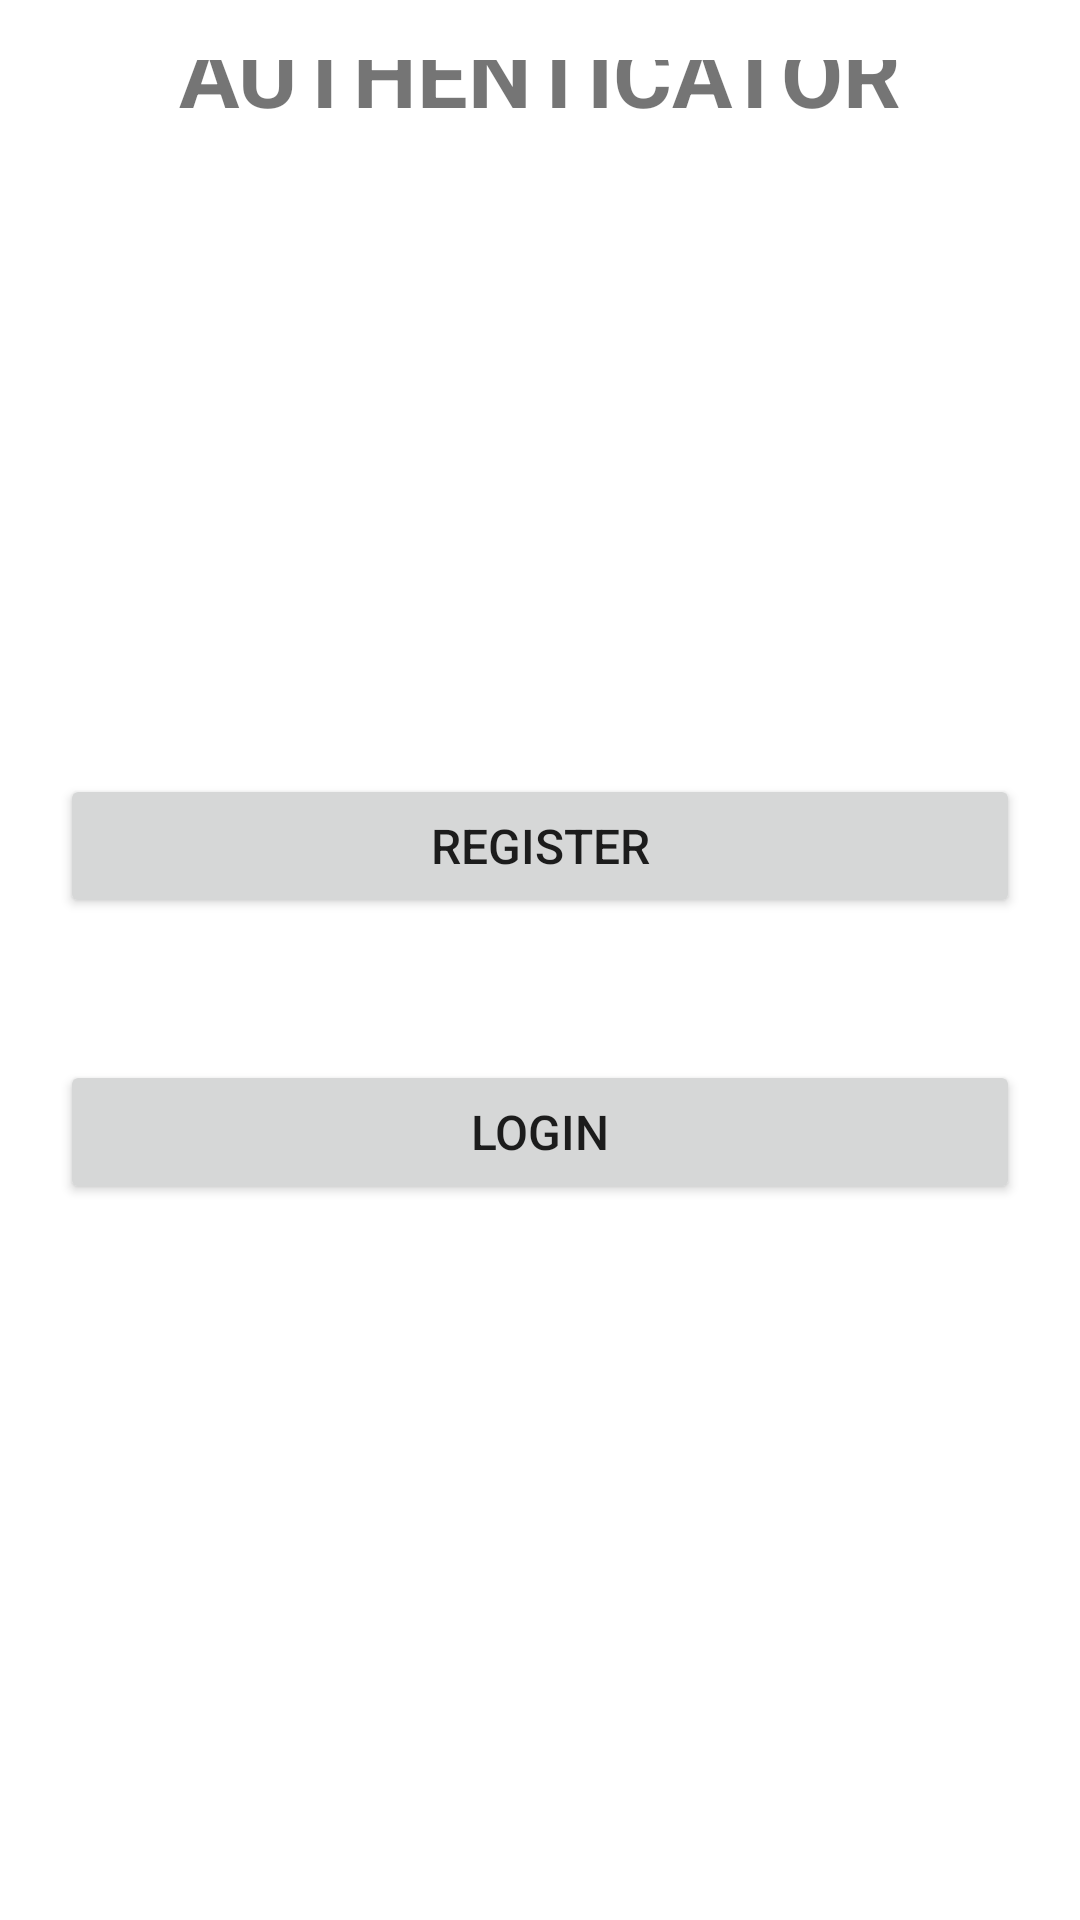

Here is an Android app screen rendered from its layout file. Give the layout XML and the strings, colors and styles it references.
<!-- AndroidManifest.xml: application theme Theme.Authenticator -->
<!-- res/layout/activity_main.xml -->
<?xml version="1.0" encoding="utf-8"?>
<androidx.constraintlayout.widget.ConstraintLayout xmlns:android="http://schemas.android.com/apk/res/android"
    xmlns:app="http://schemas.android.com/apk/res-auto"
    xmlns:tools="http://schemas.android.com/tools"
    android:layout_width="match_parent"
    android:layout_height="match_parent"
    android:padding="20dp"
    tools:context=".MainActivity">

    <TextView
        android:id="@+id/tVTitle"
        android:layout_width="wrap_content"
        android:layout_height="wrap_content"
        android:layout_marginBottom="576dp"
        android:text="@string/authenticator"
        android:textSize="30sp"
        android:textStyle="bold"
        app:layout_constraintBottom_toBottomOf="parent"
        app:layout_constraintEnd_toEndOf="parent"
        app:layout_constraintStart_toStartOf="parent" />

    <Button
        android:id="@+id/btnToRegister"
        android:layout_width="match_parent"
        android:layout_height="wrap_content"
        android:layout_marginBottom="20dp"
        android:text="@string/register"
        android:textSize="16sp"
        app:layout_constraintBottom_toTopOf="@+id/btnToLogin"
        app:layout_constraintEnd_toEndOf="parent"
        app:layout_constraintHorizontal_bias="0.6"
        app:layout_constraintStart_toStartOf="parent"
        app:layout_constraintTop_toTopOf="parent"
        app:layout_constraintVertical_bias="0.897" />

    <Button
        android:id="@+id/btnToLogin"
        android:layout_width="match_parent"
        android:layout_height="wrap_content"
        android:text="@string/login"
        android:textSize="16sp"
        app:layout_constraintBottom_toBottomOf="parent"
        app:layout_constraintEnd_toEndOf="parent"
        app:layout_constraintStart_toStartOf="parent"
        app:layout_constraintTop_toTopOf="parent"
        app:layout_constraintVertical_bias="0.604" />
</androidx.constraintlayout.widget.ConstraintLayout>
<!-- resources referenced by this layout -->
<resources>
  <string name="authenticator">AUTHENTICATOR</string>
  <string name="login">LOGIN</string>
  <string name="register">REGISTER</string>
  <style name="Theme.Authenticator" parent="Theme.MaterialComponents.DayNight.NoActionBar">
          
          <item name="colorPrimary">@color/purple_500</item>
          <item name="colorPrimaryVariant">@color/purple_700</item>
          <item name="colorOnPrimary">@color/white</item>
          
          <item name="colorSecondary">@color/teal_200</item>
          <item name="colorSecondaryVariant">@color/teal_700</item>
          <item name="colorOnSecondary">@color/black</item>
          
          <item name="android:statusBarColor" tools:targetApi="l">?attr/colorPrimaryVariant</item>
          
      </style>
  <!-- not gathered from this repository: default colours our renderer supplied (Android Studio template values) -->
  <color name="purple_500">#FF6200EE</color>
  <color name="purple_700">#FF3700B3</color>
  <color name="teal_200">#FF03DAC5</color>
  <color name="teal_700">#FF018786</color>
  <color name="black">#FF000000</color>
  <color name="white">#FFFFFFFF</color>
</resources>
